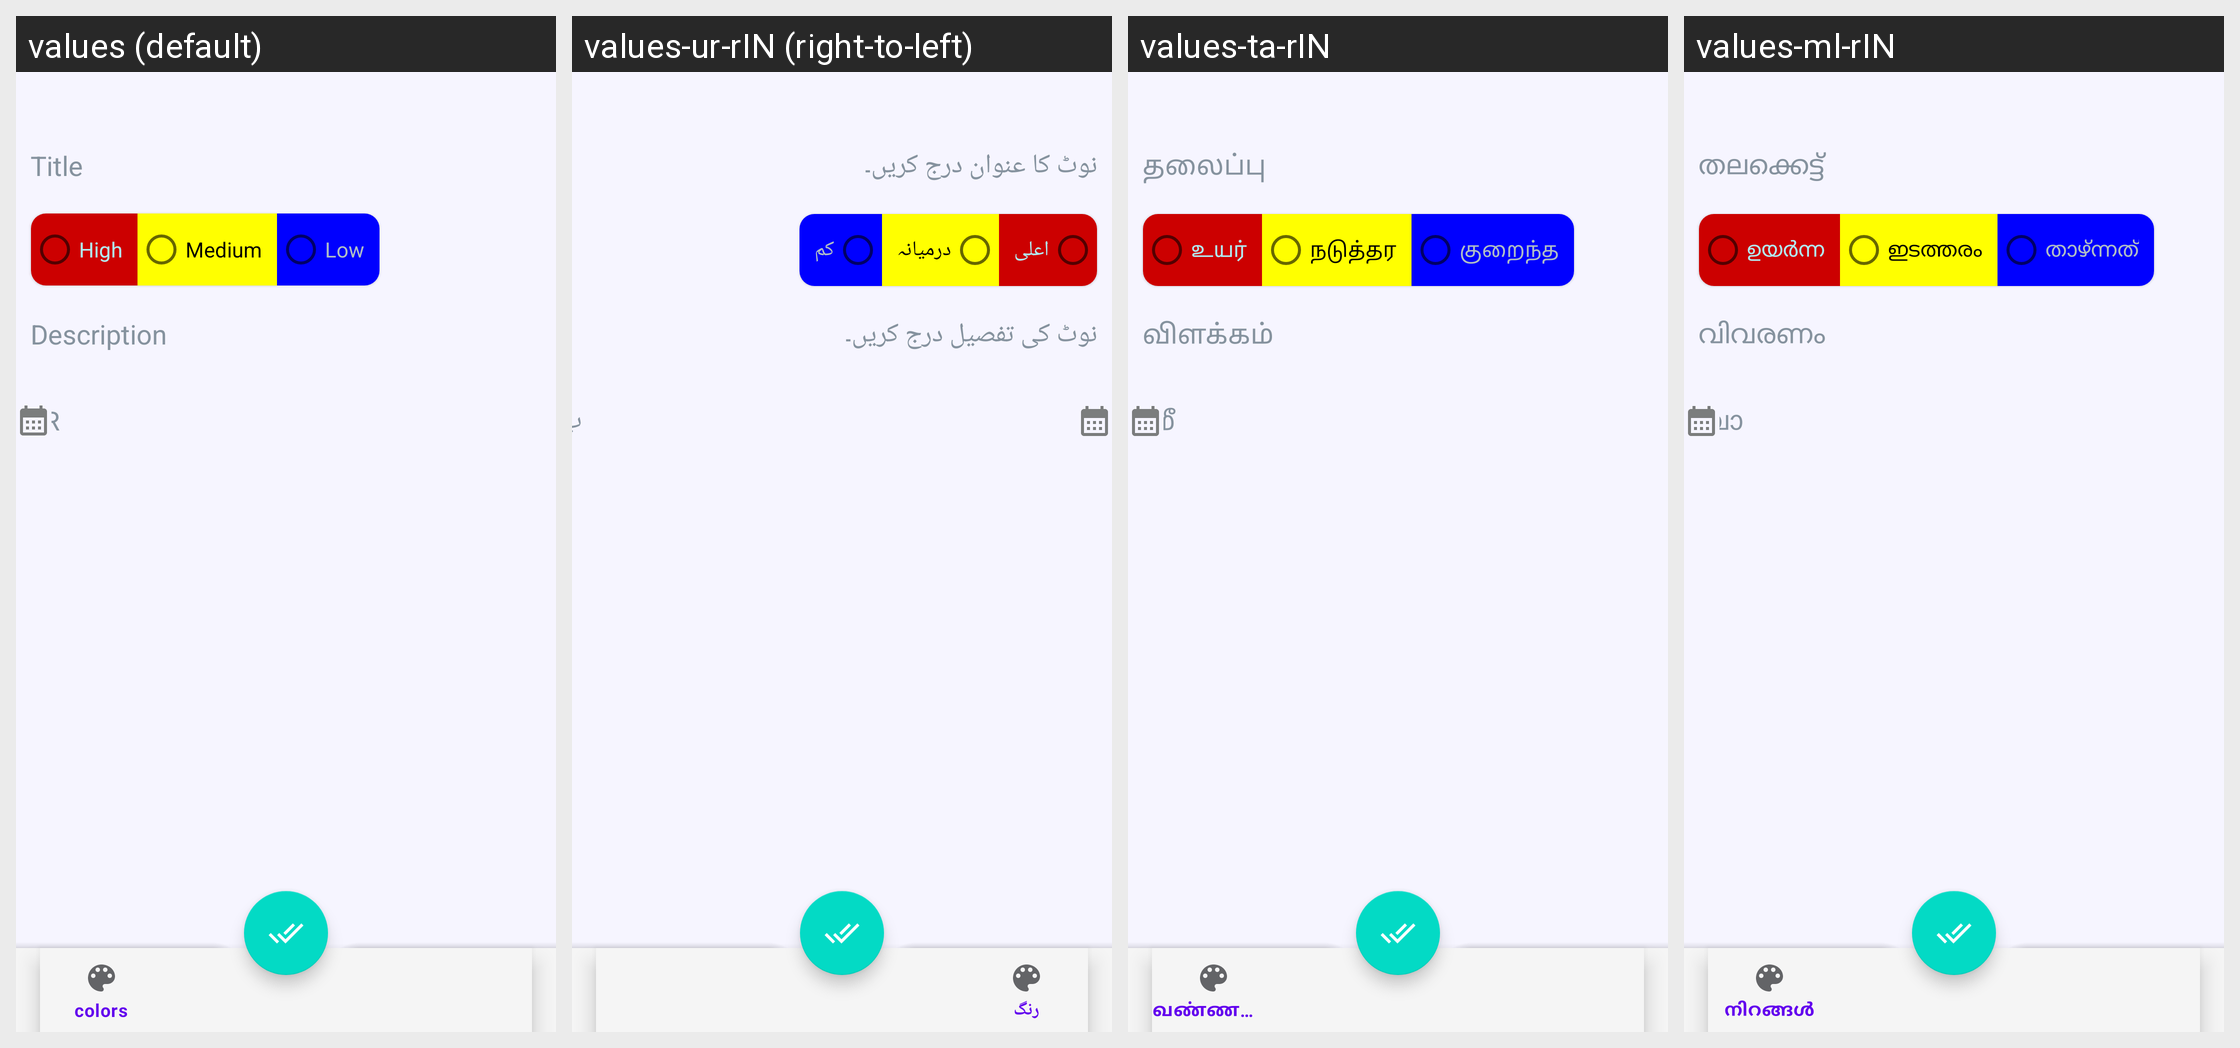

Translations of the strings shown on this Android screen, per locale in the grid:
Android screen res/layout/activity_update_remainder.xml rendered under 4 locales, left to right: values (default), values-ur-rIN (right-to-left), values-ta-rIN, values-ml-rIN. Device: Nexus 5 (rendered at 1080×1920; each locale shown at half size, 540×960, under a caption strip naming it); theme Theme.NoteTaking.
Other locales in the repository, not shown: values-as-rIN, values-bn-rIN, values-hi-rIN, values-ja-rJP, values-mr-rIN, values-pa-rIN, values-ru, values-te-rIN, values-tr-rTR.
Strings drawn on this screen, with the default value and each locale's value (text and hints the layout hard-codes, and strings that could not be matched under every locale, appear in the picture but are not listed):

enter_note_title
  values: Title
  values-ur-rIN: نوٹ کا عنوان درج کریں۔
  values-ta-rIN: தலைப்பு
  values-ml-rIN: തലക്കെട്ട്

radio_high
  values: High
  values-ur-rIN: اعلی
  values-ta-rIN: உயர்
  values-ml-rIN: ഉയർന്ന

radio_med
  values: Medium
  values-ur-rIN: درمیانہ
  values-ta-rIN: நடுத்தர
  values-ml-rIN: ഇടത്തരം

radio_low
  values: Low
  values-ur-rIN: کم
  values-ta-rIN: குறைந்த
  values-ml-rIN: താഴ്ന്നത്

enter_note_description
  values: Description
  values-ur-rIN: نوٹ کی تفصیل درج کریں۔
  values-ta-rIN: விளக்கம்
  values-ml-rIN: വിവരണം

add_remainder
  values: Remainders
  values-ur-rIN: باقی شامل کریں۔
  values-ta-rIN: மீதியைச் சேர்க்கவும்
  values-ml-rIN: ബാക്കിയുള്ളവ ചേർക്കുക
